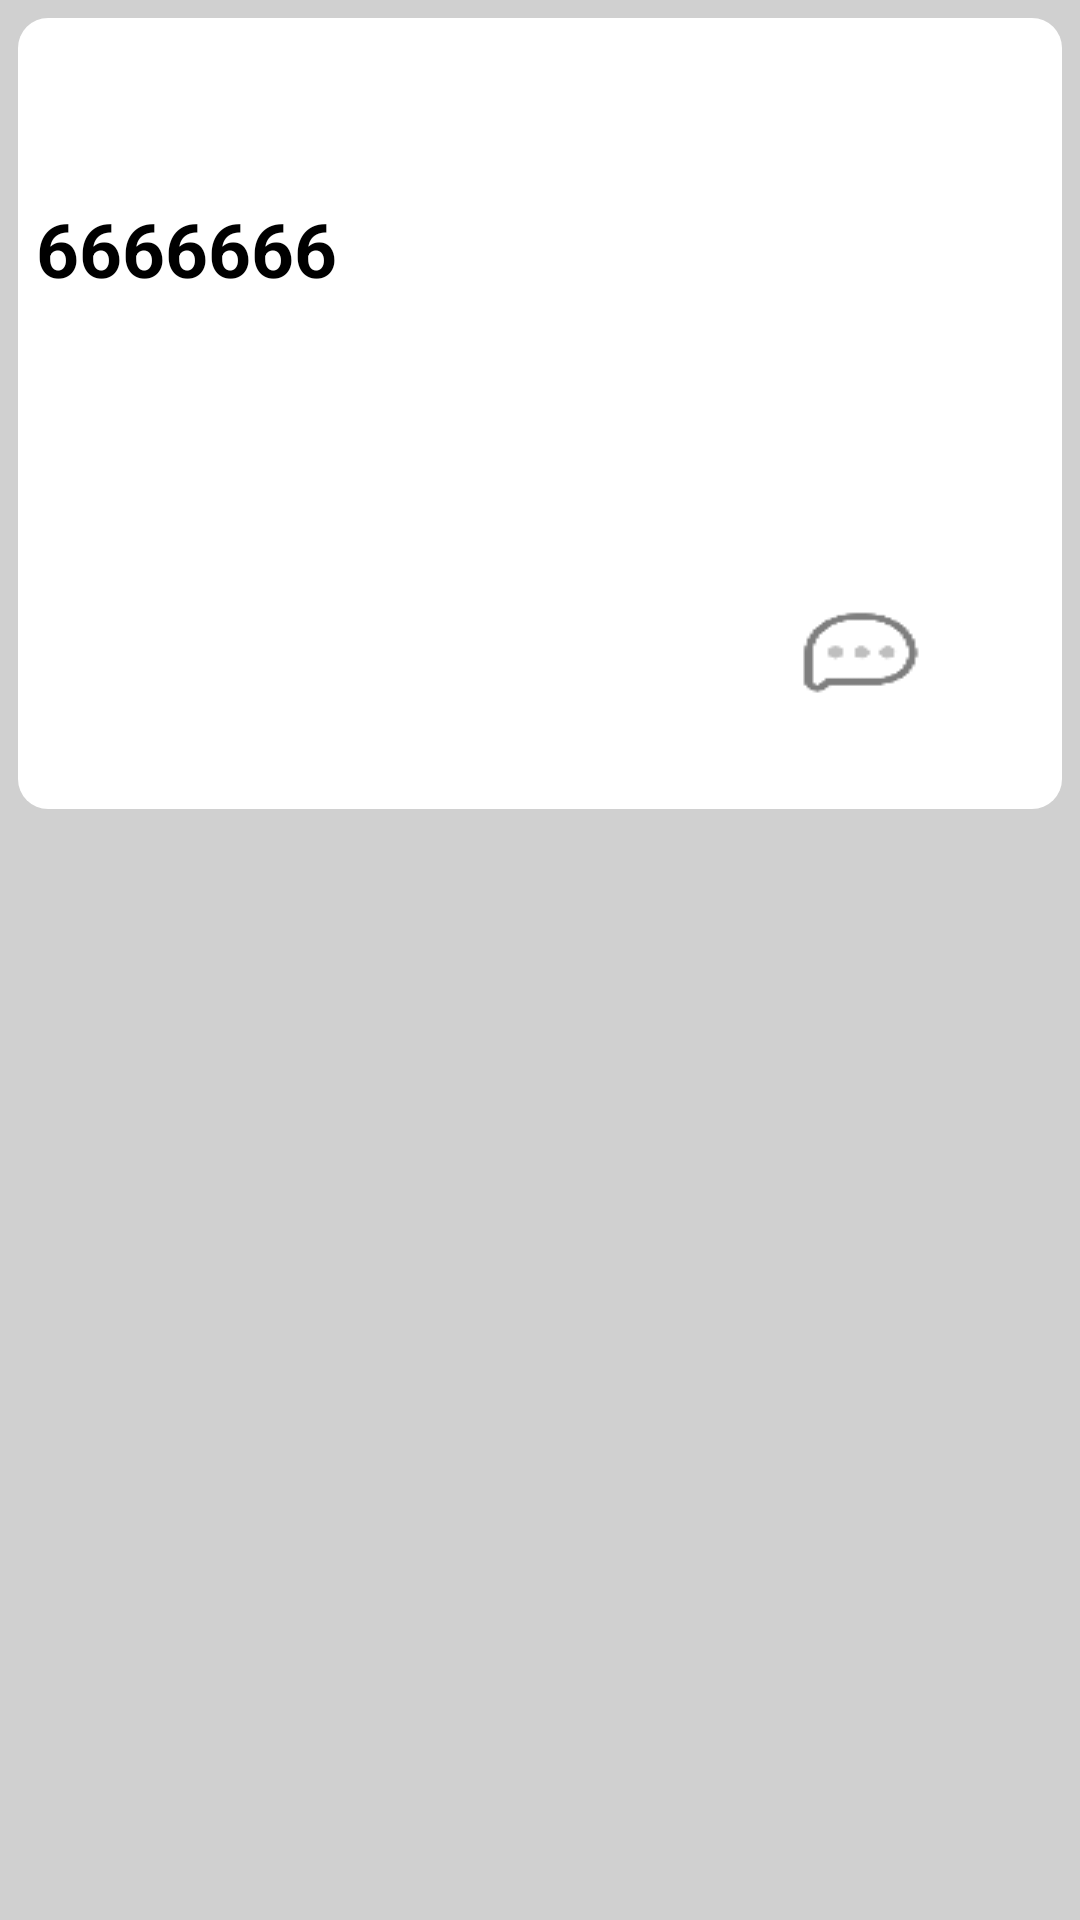

Here is an Android app screen rendered from its layout file. Give the layout XML and the strings, colors and styles it references.
<!-- AndroidManifest.xml: application theme Theme.CampusWindow -->
<!-- res/layout/index_amusement_fragment_item.xml -->
<?xml version="1.0" encoding="utf-8"?>
<RelativeLayout xmlns:android="http://schemas.android.com/apk/res/android"
    android:layout_width="match_parent"
    android:layout_height="wrap_content"
    android:descendantFocusability="blocksDescendants"
    android:padding="6dp"
    android:background="@color/gray">
    <LinearLayout
        android:layout_width="match_parent"
        android:layout_height="wrap_content"
        android:background="@drawable/shape_all_corners"
        android:orientation="vertical">
        <LinearLayout
            android:id="@+id/rl_user"
            android:layout_marginTop="10dp"
            android:layout_marginLeft="10dp"
            android:layout_width="match_parent"
            android:layout_height="wrap_content"
            android:orientation="horizontal">
            <ImageView
                android:id="@+id/image_user"
                android:layout_width="50dp"
                android:layout_height="50dp"
                android:foregroundGravity="left" />
            <LinearLayout
                android:layout_marginLeft="15dp"
                android:layout_width="wrap_content"
                android:layout_height="wrap_content"
                android:orientation="vertical">
                <TextView
                    android:id="@+id/user_name"
                    android:layout_width="307dp"
                    android:layout_height="wrap_content" />
                <TextView
                    android:id="@+id/post_time"
                    android:layout_width="wrap_content"
                    android:layout_height="wrap_content"/>
            </LinearLayout>
        </LinearLayout>
        <TextView
            android:id="@+id/post_title"
            android:layout_marginLeft="6dp"
            android:layout_width="match_parent"
            android:layout_height="wrap_content"
            android:layout_below="@+id/rl_user"
            android:text="6666666"
            android:textColor="@color/black"
            android:textStyle="bold"
            android:textSize="25dp"/>
        <RelativeLayout
            android:layout_below="@+id/post_title"
            android:id="@+id/rl_image"
            android:layout_width="match_parent"
            android:layout_height="wrap_content"
            android:orientation="horizontal">
            <androidx.recyclerview.widget.RecyclerView
                android:id="@+id/rcv_image"
                android:layout_alignParentLeft="true"
                android:layout_width="wrap_content"
                android:layout_height="wrap_content" />
            <FrameLayout
                android:layout_width="wrap_content"
                android:layout_height="wrap_content"
                android:layout_alignParentRight="true">
                <ImageView
                    android:id="@+id/iv_overmuch"
                    android:layout_width="100dp"
                    android:layout_height="100dp" />
                <TextView
                    android:id="@+id/tv_overmuch"
                    android:layout_width="100dp"
                    android:layout_height="100dp"
                    android:gravity="center"
                    android:textSize="70dp"/>
            </FrameLayout>
        </RelativeLayout>
        <RelativeLayout
            android:id="@+id/ll_dibu"
            android:layout_width="match_parent"
            android:layout_height="70dp"
            android:layout_below="@+id/rl_image">
            
            
            
            
            
            <CheckBox
                android:layout_toLeftOf="@+id/bt_comments_post"
                android:id="@+id/bt_thumbsup_post"
                android:layout_width="45dp"
                android:layout_height="35dp"
                android:button="@null"
                android:background="@drawable/selector_like"/>
            <TextView
                android:layout_alignLeft="@+id/bt_thumbsup_post"
                android:layout_below="@+id/bt_thumbsup_post"
                android:id="@+id/thumbsup_num_post"
                android:gravity="center"
                android:layout_width="45dp"
                android:layout_height="15dp"/>
            <Button
                android:layout_toLeftOf="@+id/bt_collect_post"
                android:id="@+id/bt_comments_post"
                android:layout_width="45dp"
                android:layout_height="35dp"
                android:background="@drawable/comment2"
                />
            <TextView
                android:layout_alignLeft="@+id/bt_comments_post"
                android:layout_below="@+id/bt_thumbsup_post"
                android:id="@+id/comments_num_post"
                android:gravity="center"
                android:layout_width="45dp"
                android:layout_height="15dp"/>
            <CheckBox
                android:layout_alignParentRight="true"
                android:id="@+id/bt_collect_post"
                android:layout_width="45dp"
                android:layout_height="35dp"
                android:button="@null"
                android:background="@drawable/selector_collect"
                />
            <TextView
                android:layout_alignLeft="@+id/bt_collect_post"
                android:layout_below="@+id/bt_collect_post"
                android:id="@+id/collect_num_post"
                android:gravity="center"
                android:layout_width="45dp"
                android:layout_height="15dp"/>
        </RelativeLayout>

    </LinearLayout>

</RelativeLayout>
<!-- resources referenced by this layout -->
<resources>
  <color name="black">#FF000000</color>
  <color name="gray">#D0D0D0</color>
  <!-- drawable comment2: png bitmap (drawable, 789 bytes) -->
  <!-- drawable selector_collect (drawable) -->
  <?xml version="1.0" encoding="utf-8"?>
  <selector xmlns:android="http://schemas.android.com/apk/res/android">
      <item android:state_checked="true"
          android:drawable="@drawable/collect10"/>
      <item android:state_checked="false"
          android:drawable="@drawable/collect9"/>
  </selector>
  <!-- drawable selector_like (drawable) -->
  <?xml version="1.0" encoding="utf-8"?>
  <selector xmlns:android="http://schemas.android.com/apk/res/android">
      <item android:state_checked="true"
          android:drawable="@drawable/like10"/>
      <item android:state_checked="false"
          android:drawable="@drawable/like9"/>
  </selector>
  <!-- drawable shape_all_corners (drawable) -->
  <?xml version="1.0" encoding="utf-8"?>
  <shape xmlns:android="http://schemas.android.com/apk/res/android"
      android:shape="rectangle">
      <solid android:color="@color/white"/>
      <corners
          android:topLeftRadius="10dp"
          android:topRightRadius="10dp"
          android:bottomLeftRadius="10dp"
          android:bottomRightRadius="10dp"/>
  </shape>
  <style name="Theme.CampusWindow" parent="Theme.MaterialComponents.Light.NoActionBar.Bridge">
          
          <item name="colorPrimary">@color/purple_500</item>
          <item name="colorPrimaryVariant">@color/purple_700</item>
          <item name="colorOnPrimary">@color/white</item>
          
          <item name="colorSecondary">@color/teal_200</item>
          <item name="colorSecondaryVariant">@color/teal_700</item>
          <item name="colorOnSecondary">@color/black</item>
          
          <item name="android:statusBarColor">?attr/colorPrimaryVariant</item>
          
      </style>
  <!-- drawable collect10: png bitmap (drawable, 5500 bytes) -->
  <!-- drawable like10: png bitmap (drawable, 4369 bytes) -->
  <color name="white">#FFFFFFFF</color>
  <color name="purple_500">#FF6200EE</color>
  <color name="purple_700">#FF3700B3</color>
  <color name="teal_200">#FF03DAC5</color>
  <color name="teal_700">#FF018786</color>
</resources>
